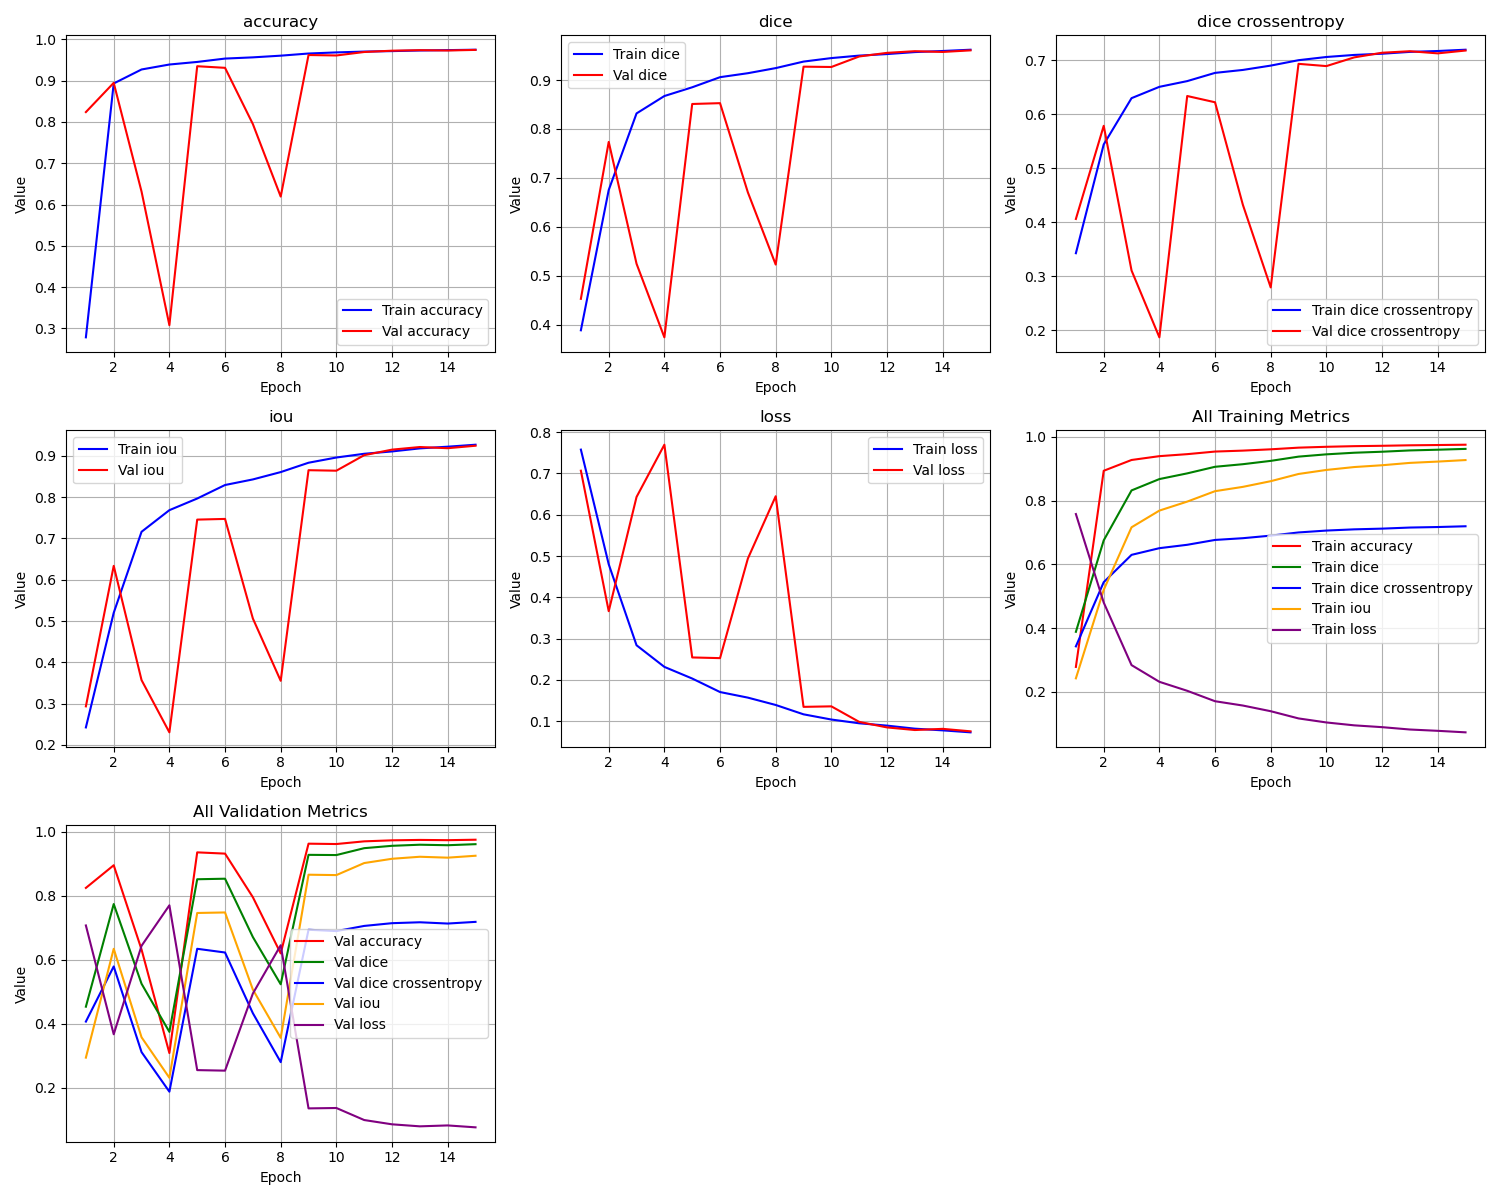

The data file committed next to this chart (first rows):
epoch, train_loss, train_iou, train_dice, train_dice crossentropy, train_accuracy, val_loss, val_iou, val_dice, val_dice crossentropy, val_accuracy
1, 0.7576, 0.2424, 0.3883, 0.3427, 0.2782, 0.7066, 0.2934, 0.4527, 0.4061, 0.8239
2, 0.4801, 0.5199, 0.6751, 0.544, 0.8933, 0.3664, 0.6336, 0.7735, 0.5784, 0.8948
3, 0.2839, 0.7161, 0.8317, 0.6296, 0.9272, 0.643, 0.357, 0.5244, 0.3107, 0.6313
4, 0.2316, 0.7684, 0.8673, 0.6506, 0.9392, 0.7695, 0.2305, 0.3739, 0.187, 0.3077
5, 0.2034, 0.7966, 0.8851, 0.6612, 0.9454, 0.2544, 0.7456, 0.851, 0.6336, 0.935
6, 0.1706, 0.8293, 0.9058, 0.6764, 0.9536, 0.2528, 0.7472, 0.8527, 0.622, 0.9311
7, 0.1571, 0.8429, 0.9139, 0.6819, 0.9565, 0.4939, 0.5061, 0.6703, 0.4323, 0.7949
8, 0.1394, 0.8606, 0.9244, 0.6899, 0.9606, 0.6448, 0.3552, 0.5227, 0.2794, 0.6192
9, 0.1167, 0.8833, 0.9377, 0.6999, 0.9658, 0.1348, 0.8652, 0.9273, 0.6932, 0.9622
10, 0.1041, 0.8959, 0.9448, 0.7058, 0.9685, 0.136, 0.864, 0.9266, 0.689, 0.9611
11, 0.09501, 0.905, 0.9499, 0.7096, 0.9705, 0.09838, 0.9016, 0.9481, 0.7051, 0.9695
12, 0.08936, 0.9106, 0.953, 0.7119, 0.9716, 0.085, 0.915, 0.9555, 0.7137, 0.9727
13, 0.08196, 0.918, 0.9571, 0.7153, 0.9732, 0.07868, 0.9213, 0.9589, 0.7165, 0.9739
14, 0.07786, 0.9221, 0.9593, 0.7169, 0.9741, 0.08153, 0.9185, 0.9574, 0.7125, 0.9731
15, 0.07308, 0.9269, 0.962, 0.7193, 0.975, 0.07555, 0.9245, 0.9606, 0.7178, 0.9746
